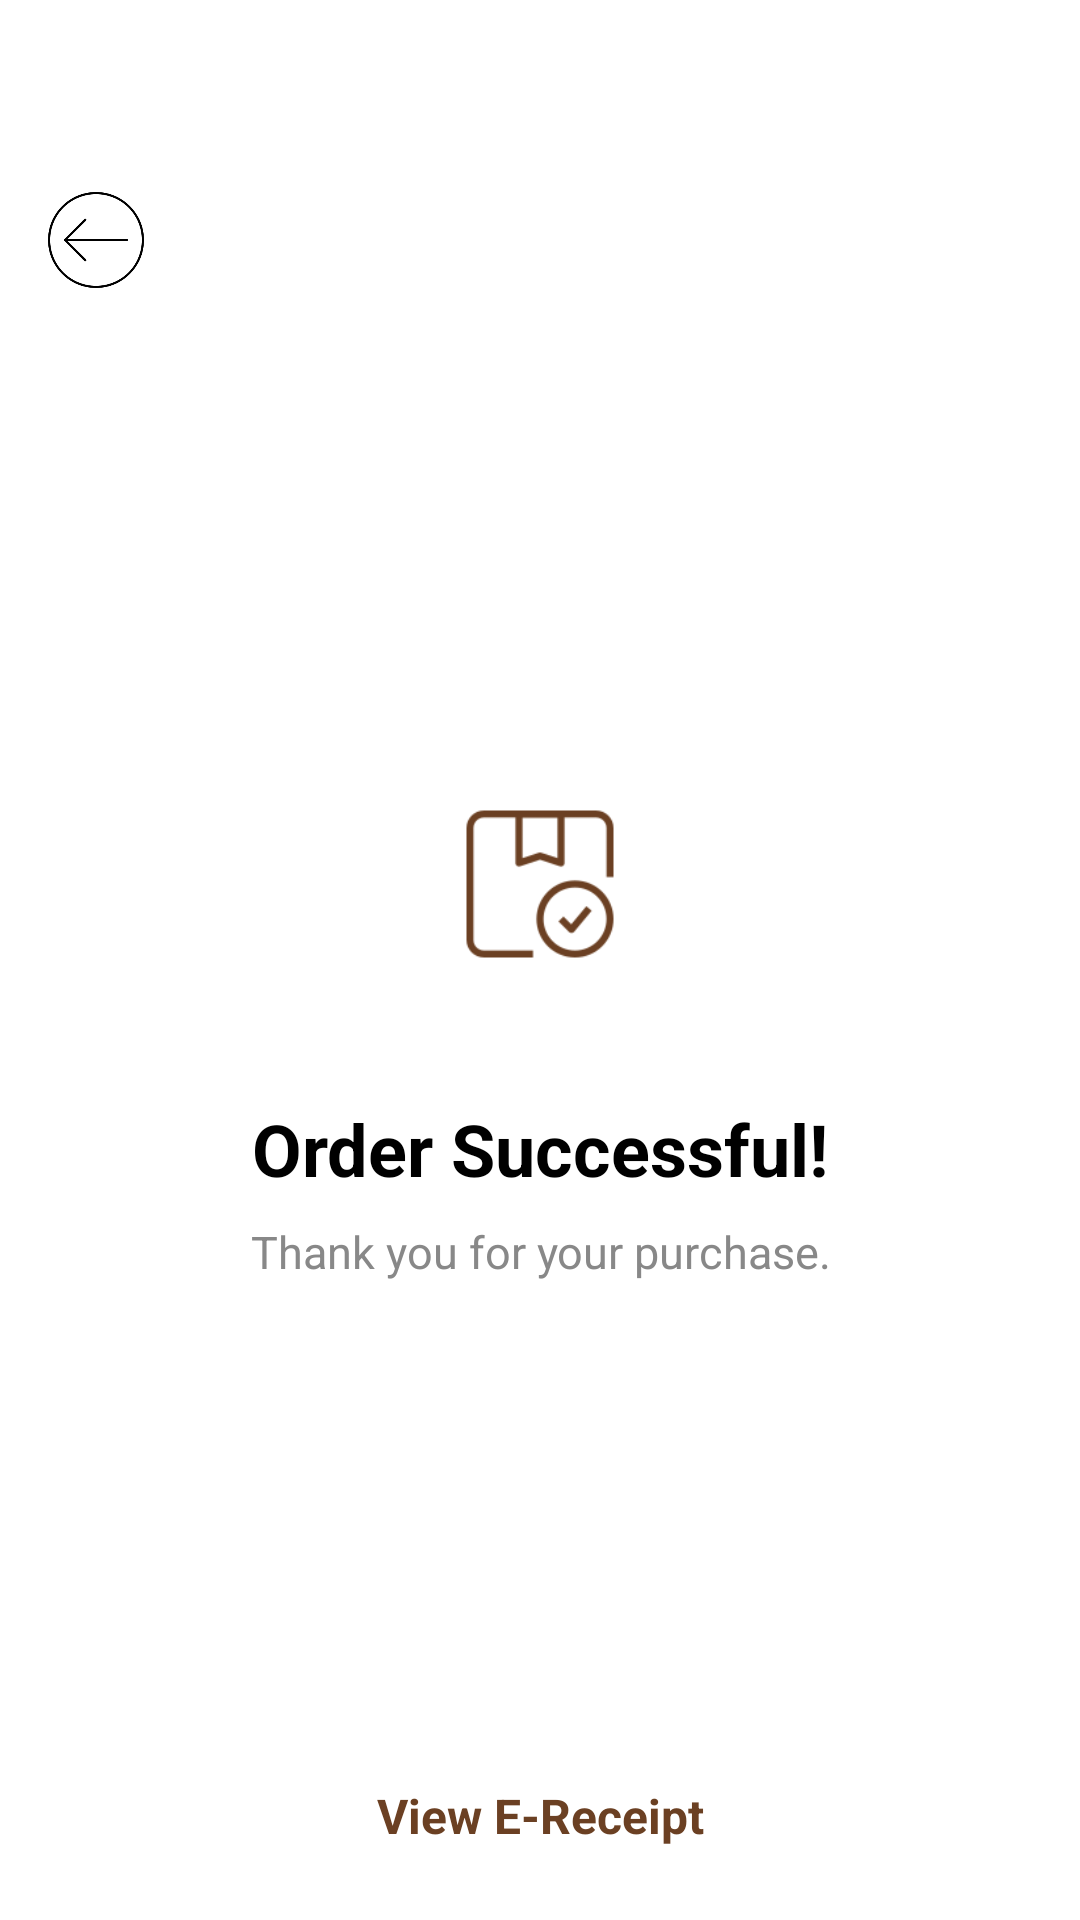

Android layout source for this screen:
<!-- AndroidManifest.xml: application theme Theme.Lustre -->
<!-- res/layout/activity_order_success.xml -->
<?xml version="1.0" encoding="utf-8"?>
<LinearLayout xmlns:android="http://schemas.android.com/apk/res/android"
    xmlns:app="http://schemas.android.com/apk/res-auto"
    android:id="@+id/main"
    android:layout_width="match_parent"
    android:layout_height="match_parent"
    android:orientation="vertical"
    android:background="#FFF"
    android:padding="16dp">

    
    <LinearLayout
        android:layout_width="match_parent"
        android:layout_height="wrap_content"
        android:orientation="horizontal"
        android:gravity="center_vertical">

        <ImageView
            android:id="@+id/ivBack"
            android:layout_width="32dp"
            android:layout_height="wrap_content"
            android:layout_gravity="start"
            android:layout_marginTop="8dp"
            android:background="@android:color/transparent"
            android:contentDescription="Back"
            android:src="@mipmap/ic_back" />

    </LinearLayout>

    <View
        android:layout_width="match_parent"
        android:layout_height="0dp"
        android:layout_weight="1" />

    
    <FrameLayout
        android:layout_width="wrap_content"
        android:layout_height="wrap_content"
        android:layout_gravity="center_horizontal"
        android:layout_marginBottom="24dp">

        <View
            android:layout_width="96dp"
            android:layout_height="96dp" />

        <ImageView
            android:layout_width="56dp"
            android:layout_height="56dp"
            android:layout_gravity="center"
            android:src="@mipmap/ic_order_success"
            app:tint="#6B4023" />
    </FrameLayout>

    

    <TextView
        android:layout_width="match_parent"
        android:layout_height="wrap_content"
        android:gravity="center"
        android:text="Order Successful!"
        android:textSize="24sp"
        android:textStyle="bold"
        android:textColor="@android:color/black" />

    <TextView
        android:layout_width="match_parent"
        android:layout_height="wrap_content"
        android:text="Thank you for your purchase."
        android:textSize="15sp"
        android:textColor="#888888"
        android:gravity="center"
        android:layout_marginTop="8dp"/>

    <View
        android:layout_width="match_parent"
        android:layout_height="0dp"
        android:layout_weight="1"/>

    
    <Button
        android:id="@+id/btnViewOrder"
        android:layout_width="match_parent"
        android:layout_height="56dp"
        android:text="View Order"
        android:textAllCaps="false"
        android:textColor="@android:color/white"
        android:textSize="18sp"
        android:background="@drawable/bg_signin_button_round"
        android:layout_marginBottom="8dp"/>

    
    <TextView
        android:id="@+id/tvViewEReceipt"
        android:layout_width="match_parent"
        android:layout_height="wrap_content"
        android:text="View E-Receipt"
        android:textColor="#6B4023"
        android:textSize="16sp"
        android:gravity="center"
        android:padding="8dp"
        android:textStyle="bold"/>

</LinearLayout>
<!-- resources referenced by this layout -->
<resources>
  <!-- drawable bg_signin_button_round (drawable) -->
  <shape xmlns:android="http://schemas.android.com/apk/res/android">
      <solid android:color="@color/sign_in_button_bg" />
      <corners android:radius="24dp" />
  </shape>
  <!-- mipmap ic_back: png bitmap (mipmap-xhdpi, 7478 bytes) -->
  <!-- mipmap ic_order_success: png bitmap (mipmap-xhdpi, 2688 bytes) -->
  <style name="Theme.Lustre" parent="Base.Theme.Lustre" />
  <style name="Base.Theme.Lustre" parent="Theme.Material3.DayNight.NoActionBar">
          
          
          <item name="android:windowIsTranslucent">true</item>
      </style>
</resources>
